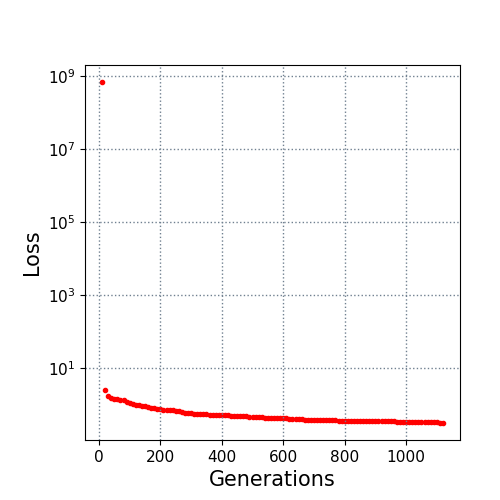

The data file committed next to this chart (first rows):
10.0, 700000000.0
20.0, 2.532
30.0, 1.697
40.0, 1.506
50.0, 1.434
60.0, 1.393
70.0, 1.366
80.0, 1.292
90.0, 1.185
100.0, 1.119
110.0, 1.025
120.0, 0.9943
130.0, 0.9596
140.0, 0.9254
150.0, 0.9077
160.0, 0.8533
170.0, 0.8231
180.0, 0.7819
190.0, 0.7649
200.0, 0.7464
210.0, 0.7236
220.0, 0.7086
230.0, 0.6864
240.0, 0.6845
250.0, 0.6624
260.0, 0.6448
270.0, 0.6179
280.0, 0.5953
290.0, 0.5779
300.0, 0.5704
310.0, 0.5643
320.0, 0.5543
330.0, 0.5465
340.0, 0.5397
350.0, 0.5335
360.0, 0.5186
370.0, 0.5165
380.0, 0.5121
390.0, 0.5121
400.0, 0.511
410.0, 0.511
420.0, 0.5012
430.0, 0.4963
440.0, 0.4902
450.0, 0.4886
460.0, 0.4866
470.0, 0.4862
480.0, 0.4862
490.0, 0.4621
500.0, 0.4469
510.0, 0.4469
520.0, 0.4468
530.0, 0.4468
540.0, 0.4391
550.0, 0.4293
560.0, 0.4265
570.0, 0.4217
580.0, 0.4217
590.0, 0.4202
600.0, 0.4195
610.0, 0.4172
... 51 more rows
